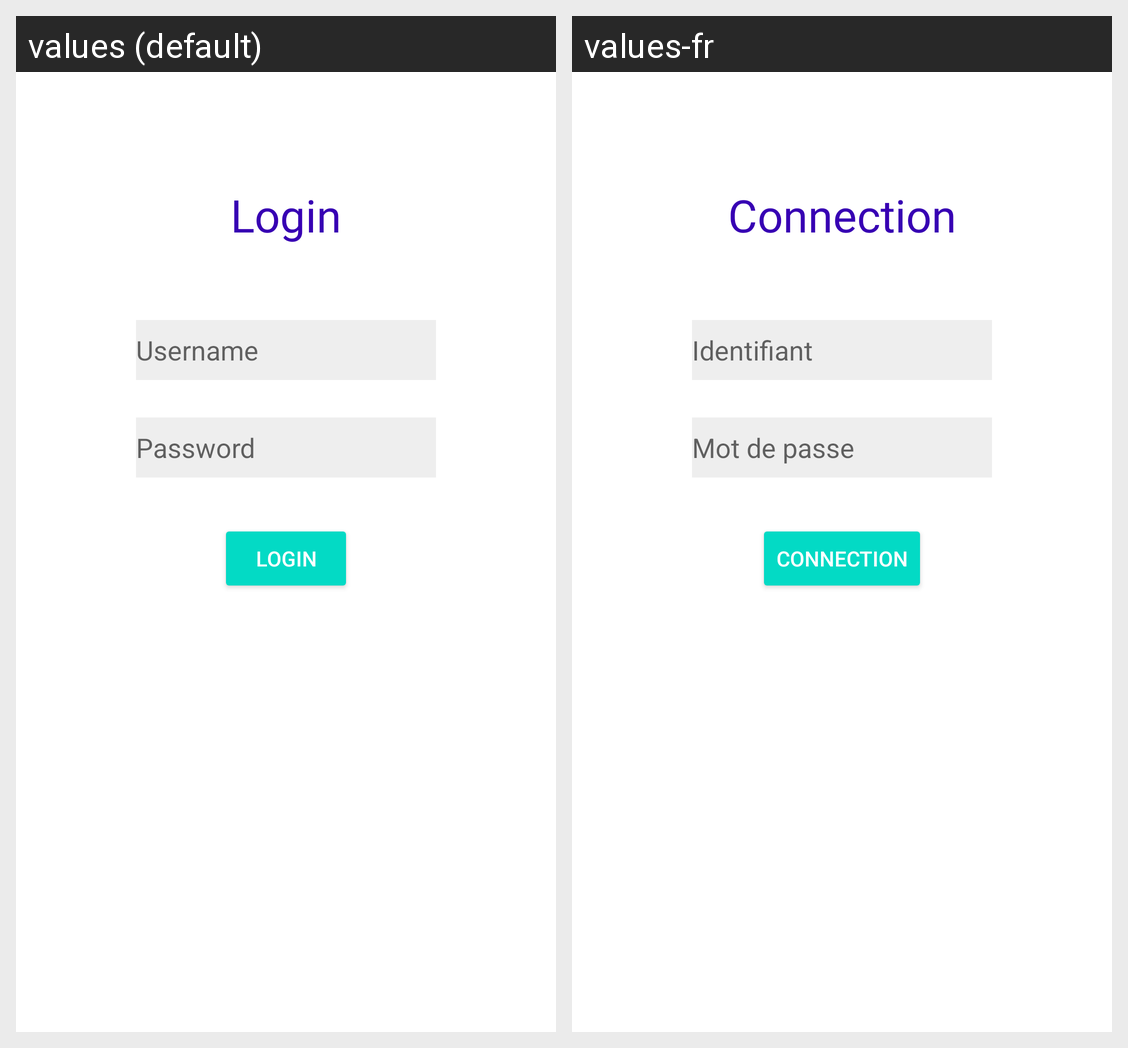

Strings drawn on this Android screen and how each of the app's shown locales translates them:
Android screen res/layout/fragment_login.xml rendered under 2 locales, left to right: values (default), values-fr. Device: Nexus 5 (rendered at 1080×1920; each locale shown at half size, 540×960, under a caption strip naming it); theme Theme.APA_Projet.
Strings drawn on this screen, with the default value and each locale's value (text and hints the layout hard-codes, and strings that could not be matched under every locale, appear in the picture but are not listed):

login
  values: Login
  values-fr: Connection

username
  values: Username
  values-fr: Identifiant

password
  values: Password
  values-fr: Mot de passe
